Photos from the image-classification dataset "footwear" in the GitHub repository akbar909/sarmad. Its 2 classes are: fake, genuine.

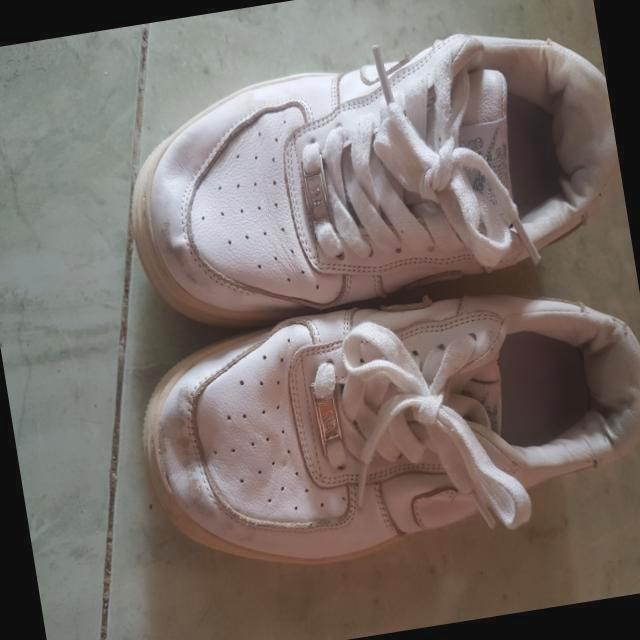
Label: fake

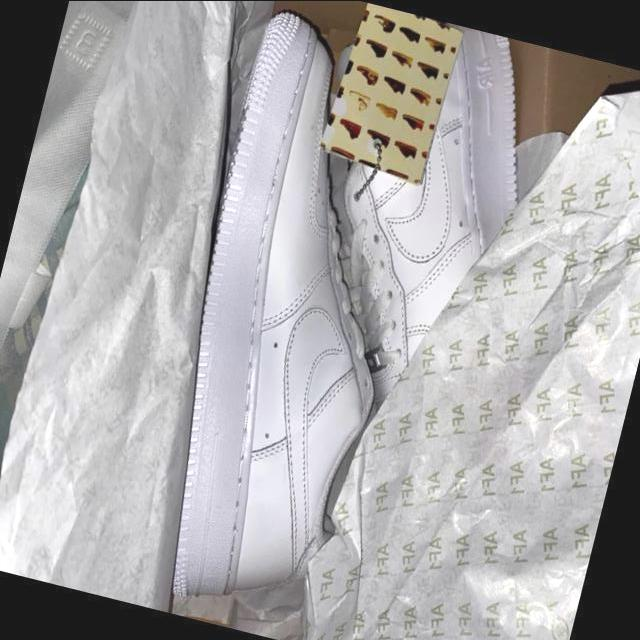
Label: fake

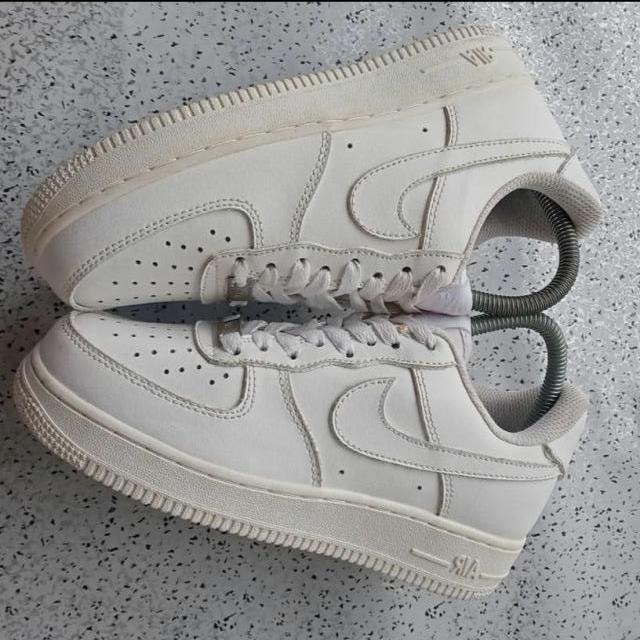
Label: genuine

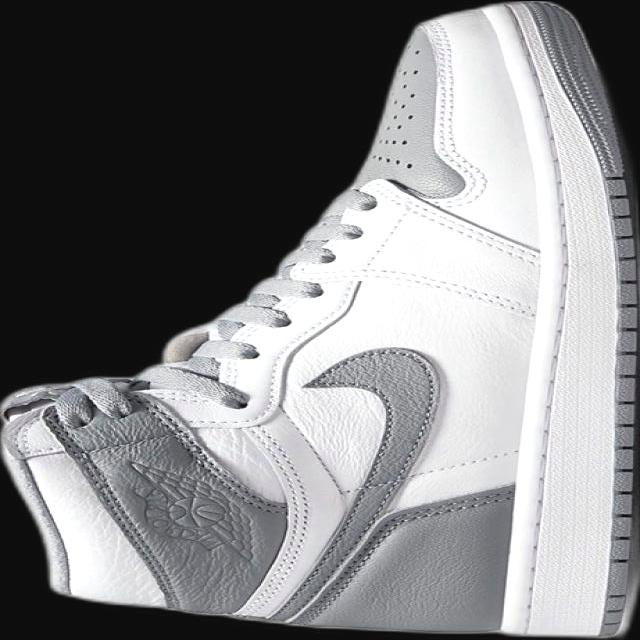
Label: genuine

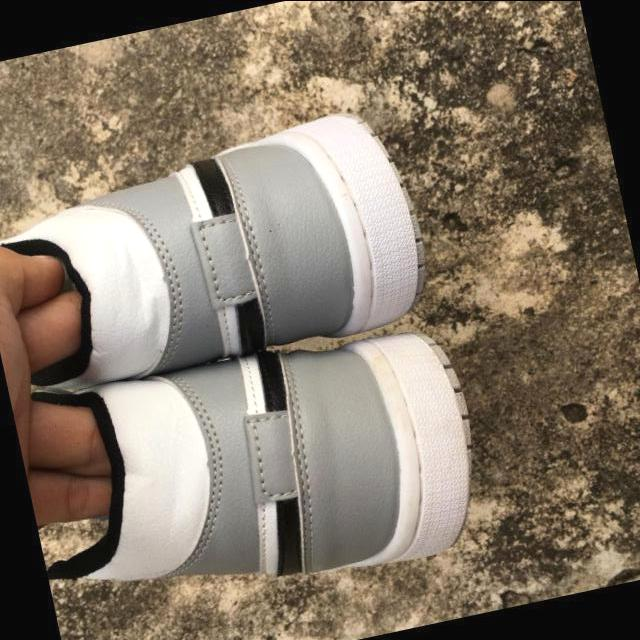
Label: fake

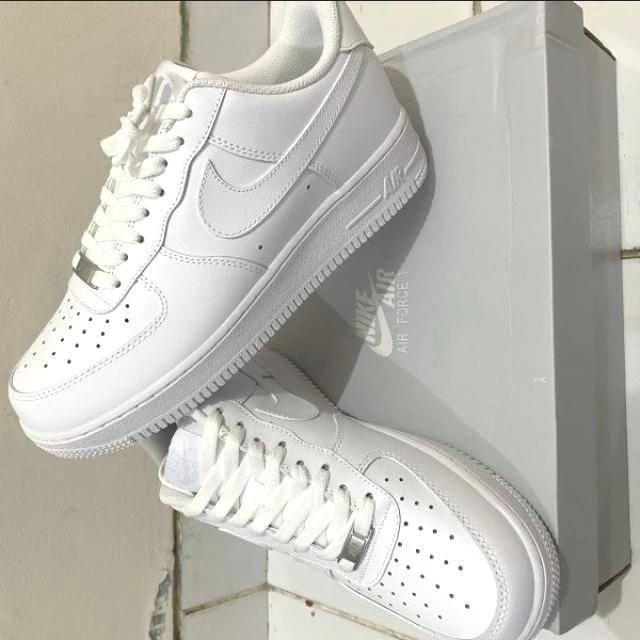
Label: genuine
